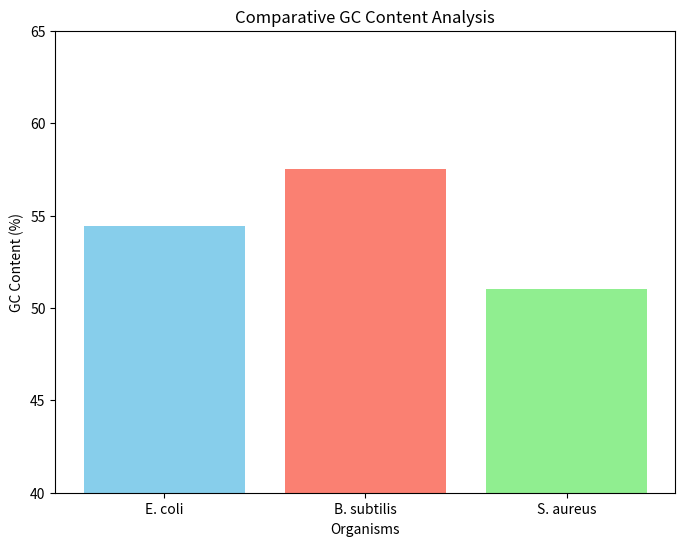

Source code (Python):
import matplotlib.pyplot as plt

# Data from our previous analysis
organisms = ['E. coli', 'B. subtilis', 'S. aureus']
gc_values = [54.45, 57.53, 51.00]

# Create the bar chart
plt.figure(figsize=(8, 6))
plt.bar(organisms, gc_values, color=['skyblue', 'salmon', 'lightgreen'])

# Adding labels and title
plt.xlabel('Organisms')
plt.ylabel('GC Content (%)')
plt.title('Comparative GC Content Analysis')
plt.ylim(40, 65)  # Setting the y-axis range to highlight the differences

# Save the plot as an image
plt.savefig('gc_comparison.png')
print("Graph saved as 'gc_comparison.png' successfully!")
